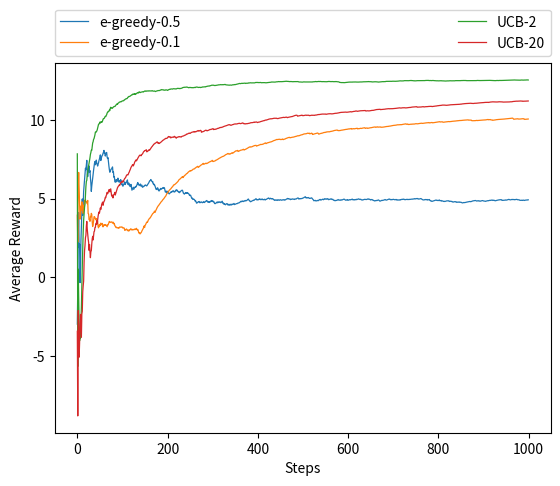

This figure's Python source:
import numpy as np
import matplotlib.pyplot as plt

def getSamplar():
    mu=np.random.normal(0,10)
    sd=abs(np.random.normal(5,2))
    getSample=lambda: np.random.normal(mu,sd)
    return getSample

def e_greedy(Q, e):
    if np.random.rand() < e:
        return np.random.choice(list(Q.keys()))
    else:
        best_value = None
        best_actions = list()
        for action, value in Q.items():
            if best_value == None or value > best_value:
                best_value = value
                best_choices = [ action ]
            elif value == best_value:
                best_choices.append(action)
        return np.random.choice(best_choices)
    
def upperConfidenceBound(Q, N, c):
    t = sum(N.values()) + 1
    best_value = None
    best_actions = list()
    for action, value in Q.items():
        ucb = value + c * np.sqrt(np.log(t) / N[action]) if N[action] else float('inf')
        if best_value == None or ucb > best_value:
            best_value = ucb
            best_choices = [ action ]
        elif ucb == best_value:
            best_choices.append(action)
    return np.random.choice(best_choices)

def updateQN(action, reward, Q, N):
    QNew, NNew = Q.copy(), N.copy()
    NNew[action] += 1
    QNew[action] += (reward - Q[action]) / NNew[action]
    return QNew, NNew

def decideMultipleSteps(Q, N, policy, bandit, maxSteps):
    actionReward = list()
    for _ in range(maxSteps):
        action = policy(Q, N)
        reward = bandit(action)
        actionReward.append((action, reward))
        Q, N = updateQN(action, reward, Q, N)
    return {'Q':Q, 'N':N, 'actionReward':actionReward}

def plotMeanReward(actionReward,label):
    maxSteps=len(actionReward)
    reward=[reward for (action,reward) in actionReward]
    meanReward=[sum(reward[:(i+1)])/(i+1) for i in range(maxSteps)]
    plt.plot(range(maxSteps), meanReward, linewidth=0.9, label=label)
    plt.xlabel('Steps')
    plt.ylabel('Average Reward')

def main():
    np.random.seed(2020)
    K=10
    maxSteps=1000
    Q={k:0 for k in range(K)}
    N={k:0 for k in range(K)}
    testBed={k:getSamplar() for k in range(K)}
    bandit=lambda action: testBed[action]()
    
    policies={}
    policies["e-greedy-0.5"]=lambda Q, N: e_greedy(Q, 0.5)
    policies["e-greedy-0.1"]=lambda Q, N: e_greedy(Q, 0.1)
    policies["UCB-2"]=lambda Q, N: upperConfidenceBound(Q, N, 2)
    policies["UCB-20"]=lambda Q, N: upperConfidenceBound(Q, N, 20)
    
    allResults = {name: decideMultipleSteps(Q, N, policy, bandit, maxSteps) for (name, policy) in policies.items()}
    
    for name, result in allResults.items():
         plotMeanReward(allResults[name]['actionReward'], label=name)
    plt.legend(bbox_to_anchor=(0., 1.02, 1., .102), loc='lower left',ncol=2, mode="expand", borderaxespad=0.)
    plt.show()
    


if __name__=='__main__':
    main()
